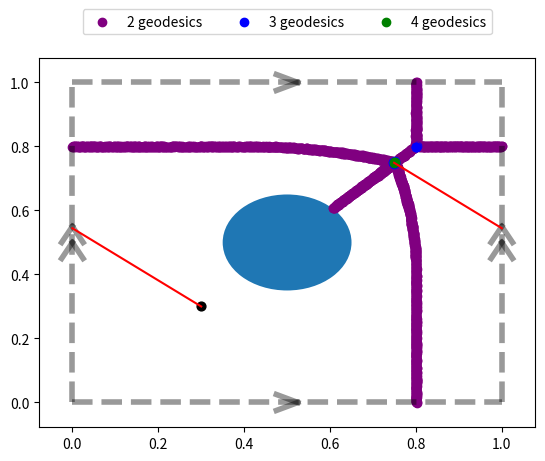

The script that saved this image:
# cut locus plot for a point on S^2

from matplotlib import pyplot as plt
import numpy as np

TOL = .003


def line_into_segs(a, b):
    pass


def plot_bounds(nine=False):
    low, high = (-1, 2) if nine else (0, 1)
    linewidth = 4
    alpha = .4
    color='black'
    for x in (0, 1):
        plt.plot((x, x), (low, high), '--', color=color, linewidth=linewidth, alpha=alpha)
        plt.plot((low, high), (x, x), '--', color=color, linewidth=linewidth, alpha=alpha)
    length=.05
    ht=length/2

    plt.plot((.5-length/2,.5+length/2),(1-ht,1), '-', color=color, linewidth=linewidth, alpha=alpha)
    plt.plot((.5-length/2,.5+length/2),(1+ht,1), '-', color=color, linewidth=linewidth, alpha=alpha)

    plt.plot((.5-length/2,.5+length/2),(ht,0), '-', color=color, linewidth=linewidth, alpha=alpha)
    plt.plot((.5-length/2,.5+length/2),(-ht,0), '-', color=color, linewidth=linewidth, alpha=alpha)

    offset=length/2

    plt.plot((1-ht,1),(.5-length/2+offset,.5+length/2+offset), '-', color=color, linewidth=linewidth, alpha=alpha)
    plt.plot((1+ht,1),(.5-length/2+offset,.5+length/2+offset), '-', color=color, linewidth=linewidth, alpha=alpha)

    plt.plot((1-ht,1),(.5-length/2-offset,.5+length/2-offset), '-', color=color, linewidth=linewidth, alpha=alpha)
    plt.plot((1+ht,1),(.5-length/2-offset,.5+length/2-offset), '-', color=color, linewidth=linewidth, alpha=alpha)

    plt.plot((-ht,0),(.5-length/2+offset,.5+length/2+offset), '-', color=color, linewidth=linewidth, alpha=alpha)
    plt.plot((+ht,0),(.5-length/2+offset,.5+length/2+offset), '-', color=color, linewidth=linewidth, alpha=alpha)

    plt.plot((-ht,0),(.5-length/2-offset,.5+length/2-offset), '-', color=color, linewidth=linewidth, alpha=alpha)
    plt.plot((+ht,0),(.5-length/2-offset,.5+length/2-offset), '-', color=color, linewidth=linewidth, alpha=alpha)


def geodesic_counts_plain(points, consider, tol=TOL):
    # points is nx2
    # points is points to calc the number of geodesics
    # consider is 9?x2
    # consider is points to consider (i.e., if it is (S1)^2 torus, copy the unit square over
    # returns n x 1 number of geodesics each point has from the consideration points
    bol = which_shortest_paths(points, consider, tol)
    return np.expand_dims(np.sum(bol, axis=1), 1)


def geodesic_counts_complicated(points, consider, consider_obs, obs_r, tol=TOL):
    # points is n x 2
    # consider is m x 2
    # consider_obs is 9 x 2
    # assumes every point intersects a obstacle
    # geodesic counts, redoes the complicated ones

    easy_dists = paths_dist(points, consider)
    # n x m

    shortest_paths = which_shortest_paths(points, consider, tol)
    # n x m

    points = np.expand_dims(points, 1)
    # n x 1 x 2
    consider = np.expand_dims(consider, 0)
    # 1 x m x 2

    n, m = easy_dists.shape
    # n x m

    obs_that_each_intersects = which_paths_intersect_which_obs(points, consider, consider_obs, obs_r)
    # n x m x 9
    redo_indices = np.where(obs_that_each_intersects)
    # each of these is a k array
    # k is the number of times (point,consider_pt) intersects with an object
    # TODO: we also assume each (pt,consider_pt) intersects w at most 1 obj

    k = len(redo_indices[0])

    redo_pts = points[redo_indices[0], :, :].reshape((k, 2))
    # k x 2
    # redo_pts_abs=np.linalg.norm(redo_pts,axis=-1)

    redo_consider = consider[:, redo_indices[1], :].reshape((k, 2))
    # k x 2
    # redo_consider_abs=np.linalg.norm(redo_consider,axis=-1)

    redo_obs = consider_obs[redo_indices[2], :]
    # k x 2

    to_pt = redo_pts - redo_obs
    to_pt_dist = np.linalg.norm(to_pt, axis=-1)
    to_cons = redo_consider - redo_obs
    to_cons_dist = np.linalg.norm(to_cons, axis=-1)

    alphas = np.arccos(np.matmul(np.expand_dims(to_pt, -2),
                                 np.expand_dims(to_cons, -1)).reshape(k)/(
                               to_pt_dist*to_cons_dist
                       ))
    worse_alphas = 2*np.pi - alphas
    # k dimensional smallest angles between points and obstacle center

    thetas = np.arcsin(obs_r/to_pt_dist)
    theta_primes = np.arcsin(obs_r/to_cons_dist)
    # k dimensional angle to tangent points of circle
    arc_angles = alphas - np.pi + thetas + theta_primes

    worse_arc_angles = worse_alphas - np.pi + thetas + theta_primes

    dists = np.cos(thetas)*to_pt_dist
    dists_prime = np.cos(theta_primes)*to_cons_dist
    # k dimensional distance from pt to tangeant of obstacle

    new_dists = dists + dists_prime + arc_angles*obs_r
    # k dimensional shortest distances

    worse_dists = dists + dists_prime + worse_arc_angles*obs_r
    temp = np.full((n, m), np.inf)
    temp[redo_indices[0], redo_indices[1]] = worse_dists
    # n x m, should have at least one non inf value per row
    temp = np.min(temp, axis=-1)
    # n array

    easy_dists[redo_indices[0], redo_indices[1]] = new_dists

    complicated_dists = np.concatenate((easy_dists, np.expand_dims(temp, 1)), axis=1)
    # n x (m+1), appends the extra 'longer' way to go around circle
    diffs = np.expand_dims(np.min(complicated_dists, axis=1), 1)

    bol = (complicated_dists - diffs) <= tol
    return np.expand_dims(np.sum(bol, axis=1), 1)


def which_to_reconsider(points, consider, consider_obs, obs_r):
    # points n x 2
    # returns which points to considre (n boolean array)
    stuff = np.logical_and(which_intersect_obs(points, consider, consider_obs, obs_r),
                           which_shortest_paths(points, consider, tol=TOL))
    return np.sum(stuff, axis=1) > 0


def which_paths_intersect_which_obs(a, b, consider_obs, obs_r):
    # b is "consder", should be 1 x m x 2
    # a is grid points, should be n x 1 x 2
    # a,b broadcast to n x m x 2 (m probably 9)
    # consider obs is 9 x 2
    # nxmx9 array of which a->b overlaps with which obs
    a = np.expand_dims(a, 2)
    b = np.expand_dims(b, 2)
    # broadcast to n x m x 1 x 2

    consider_obs = np.expand_dims(consider_obs, 0)
    consider_obs = np.expand_dims(consider_obs, 0)
    # 1 x 1 x 9 x 2

    pt_to_obs = consider_obs - b
    # 1 x b x 9 x 2

    d_obs_to_pt = np.linalg.norm(pt_to_obs, axis=-1)
    c = np.sqrt(d_obs_to_pt**2 - obs_r**2)*np.cos(np.arcsin(obs_r/d_obs_to_pt))
    # 1 x m x 9

    blast = np.matmul(np.expand_dims(pt_to_obs/np.expand_dims(np.linalg.norm(pt_to_obs, axis=-1), -1), -2),
                      np.expand_dims(a - b, -1))
    blast = blast.reshape(blast.shape[:3])
    # n x m x 9

    # middle=np.matmul(np.expand_dims(consider_obs-a,-2),np.expand_dims(b-consider_obs,-1))
    # middle=middle.reshape(middle.shape[:3])
    # n x m x 9

    res = np.abs(np.cross(b - a, a - consider_obs, axis=-1))/np.linalg.norm(b - a, axis=-1)
    # n x m x 9
    # intersets= np.logical_and(res<obs_r, middle>0)
    intersets = np.logical_and(res < obs_r, blast > c)
    return intersets


def which_paths_intersect_obs(a, b, consider_obs, obs_r):
    # b is "consder", should be 1 x m x 2
    # a is grid points, should be n x 1 x 2
    # a,b broadcast to n x m x 2 (m probably 9)
    # consider obs is 9 x 2
    # nxm array of which a->b overlaps with obs
    intersects = which_paths_intersect_which_obs(a, b, consider_obs, obs_r)
    return np.sum(intersects, axis=-1)


def which_intersect_obs(points, consider, consider_obs, obs_r):
    # points is nx2
    # consider is 9x2
    # consider obs is 9x2
    # nx9 array of which lines overlap with obs
    points = np.expand_dims(points, 1)
    # n x 1 x 2
    consider = np.expand_dims(consider, 0)
    # 1 x 9 x 2
    intersects = which_paths_intersect_obs(points, consider, consider_obs, obs_r)
    return intersects


def paths_dist(points, consider):
    # points is nx2
    # points is points to calc the number of geodesics
    # consider is mx2
    # consider is points to consider (i.e., if it is (S1)^2 torus, copy the unit square over
    # nxm array of closest straight dist to each point
    points = np.expand_dims(points, 1)
    # n x 1 x 2
    consider = np.expand_dims(consider, 0)
    # 1 x m x 2
    actual = np.linalg.norm(points - consider, axis=2)
    # n x m
    return actual


def which_shortest_paths(points, consider, tol=TOL):
    # points is nx2
    # points is points to calc the number of geodesics
    # consider is mx2
    # consider is points to consider (i.e., if it is (S1)^2 torus, copy the unit square over
    # nxm array of which consideration points have the closest distance to each point
    actual = paths_dist(points, consider)
    diffs = np.expand_dims(np.min(actual, axis=1), 1)
    return actual - diffs <= tol
def break_into_segs(a,b):
    def break_i(a,b,i):
        if a[i]>b[i]:
            aa=b
            bb=a
        else:
            aa=a
            bb=b
        # this ensures aa[i]<=bb[i]
        ai=aa[i]
        bi=bb[i]
        if bi<=np.floor(ai)+1: # if ai and bi are on the same integer interval
            yield (aa,bb)
            return
        v=bb-aa
        v=v/v[i] #defined since bi>ai, so v[i] non-zero
        partition=[j for j in range(int(np.floor(ai)+1),int(np.ceil(bi)))]# how to partition this range into unit intervals
        partition.append(bi)
        last_val=ai
        last_point=aa
        for val in partition:
            diff=val-last_val
            point=last_point+v*diff
            yield (last_point,point)
            last_val=val
            last_point=point
    for (aa,bb) in break_i(a,b,0):
        for (aaa,bbb) in break_i(aa,bb,1):
            yield (aaa,bbb)
def plot_line(a,b,color='red'):
    for (aa,bb) in break_into_segs(a,b):
        shift=np.array((0,0))
        for v in (aa,bb):
            vv=v+shift
            for i in range(2):
                while vv[i]<0:
                    vv[i]+=1
                    shift[i]+=1
                while vv[i]>1:
                    vv[i]-=1
                    shift[i]-=1
        aa=aa+shift
        bb=bb+shift
        plt.plot([aa[0],bb[0]],[aa[1],bb[1]],color=color)
p = np.array([0.97021987, 0.082961])
obstruction_pt = np.array([0.12157324, 0.40209816])
#obstruction_pt = np.array([0.221157324, 0.40209816])
#obstruction_pt = np.array([0.25, 0.40209816])
#obstruction_pt = np.array([0.27, 0.40209816])
#obstruction_pt = np.array([0.28, 0.40209816])
#obstruction_pt = np.array([0.29, 0.40209816])
#obstruction_pt = np.array([0.295, 0.40209816])
p=np.array([.3,.3])
obstruction_pt = np.array([0.5, 0.5])



#obstruction_pt = np.array([0.52157324, 0.40209816])
#p = np.array([0.2, 0.1])
#obstruction_pt = np.array([0.2, 0.2])

#p = np.random.random(2)
#obstruction_pt = np.random.random(2)
obstruction_r = .15
while np.linalg.norm(obstruction_pt - p) < obstruction_r:
    obstruction_pt = np.random.random(2)
print(p)
print(obstruction_pt)

fig, ax = plt.subplots()
ax.add_patch(plt.Circle(obstruction_pt, obstruction_r))

consider_obs = []
consider = []
for x in range(-1, 2):
    for y in range(-1, 2):
        consider.append(p + [x, y])
        consider_obs.append(obstruction_pt + [x, y])

consider = np.array(consider)
consider_obs = np.array(consider_obs)

nx, ny = (500, 500)

# 9 x 2
x = np.linspace(0, 1, nx)
y = np.linspace(0, 1, ny)
xv, yv = np.meshgrid(x, y)
xv = xv.flatten()
yv = yv.flatten()
vv = np.stack((xv, yv), axis=1)
vv = vv + (1/(nx + ny))*(np.random.random(vv.shape) - .5)
bb_dist = np.min(np.linalg.norm(np.expand_dims(vv, 1) - np.expand_dims(consider_obs, 0), axis=-1), axis=-1)
# n , distance to closest obstacle copy
vv = vv[np.where(bb_dist >= obstruction_r)[0], :]

annoying_indices_bool = which_to_reconsider(vv, consider, consider_obs, obstruction_r)
nice_grid = vv[np.where(np.logical_not(annoying_indices_bool))[0]]
gg = geodesic_counts_plain(nice_grid, consider, tol=TOL)

largest = np.max(gg)

cols = ['purple', 'blue', 'green', 'red']
seen = []
for k in range(2, largest + 1):
    vals = nice_grid[np.where(gg == k)[0], :]
    if len(vals) > 0:
        label = None
        if not k in seen:
            seen.append(k)
            label = str(k) + ' geodesics'
        plt.scatter(vals[:, 0], vals[:, 1], color=cols[(k - 2)%len(cols)], label=label)
plt.scatter(p[:1], p[1:], s=40, color='black')

annoying_vals = vv[np.where(annoying_indices_bool)[0], :]
max_geodesic=None
if len(annoying_vals > 0):
    gg2 = geodesic_counts_complicated(annoying_vals, consider, consider_obs, obstruction_r)
    largest2 = np.max(gg2)
    for k in range(2, largest2 + 1):
        vals = annoying_vals[np.where(gg2 == k)[0], :]
        if len(vals) > 0:
            label = None
            max_geodesic=vals[0],k
            if not k in seen:
                seen.append(k)
                label = str(k) + ' geodesics'
            plt.scatter(vals[:, 0], vals[:, 1], color=cols[(k - 2)%len(cols)], label=label)

# plt.scatter(annoying_vals[:,0],annoying_vals[:,1],color='red',alpha=.5)

plot_bounds()
plt.legend(loc='upper center', bbox_to_anchor=(0.5, 1.15), ncol=4, )
plot_line(p,max_geodesic[0]-[1,0])

plt.savefig("pq.png")
plt.show()
